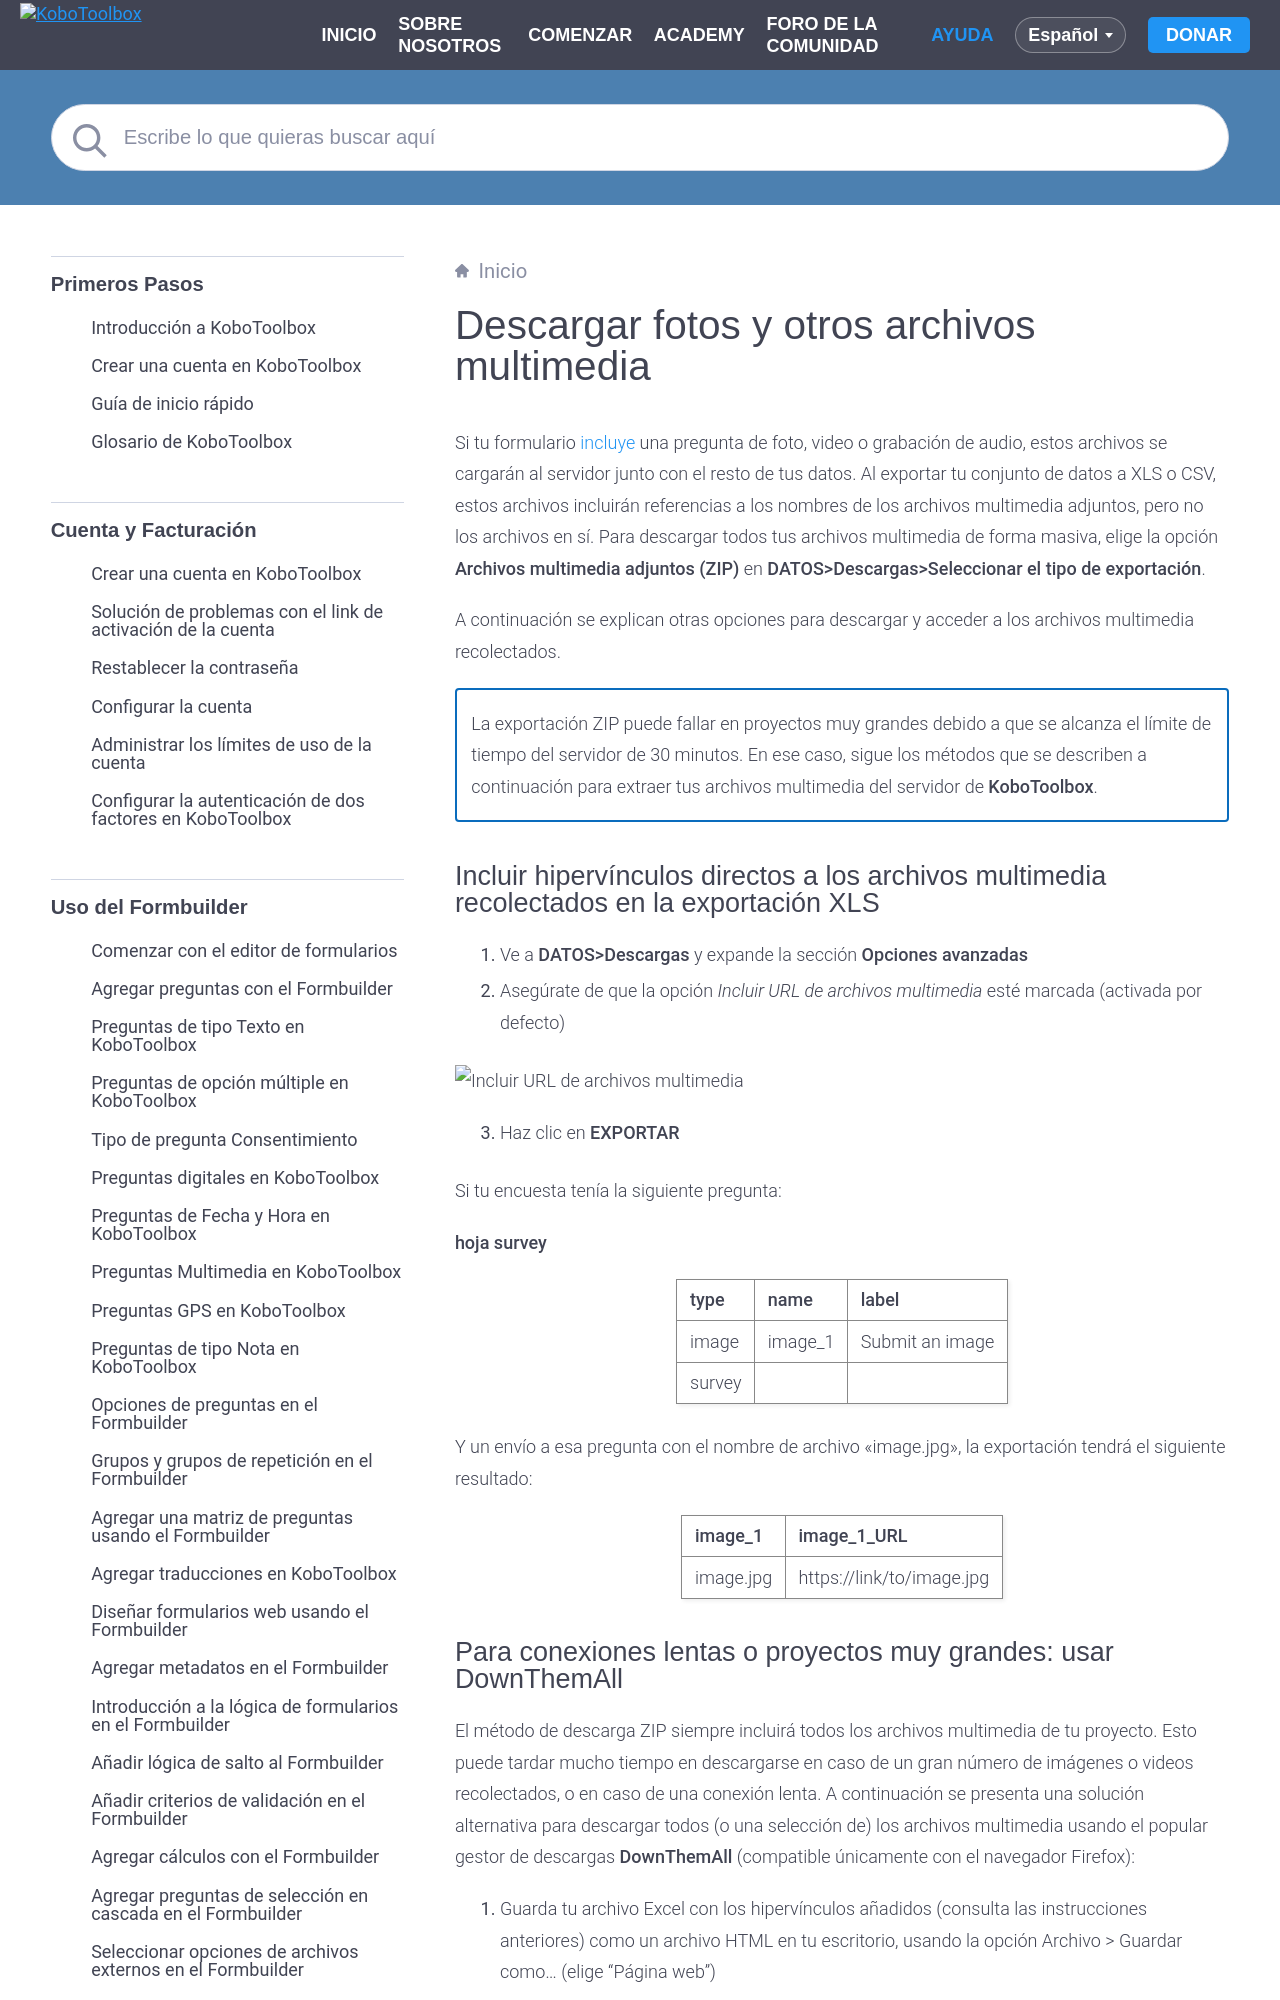

repository: kobotoolbox/docs · page: es/photo_download.html · generator: sphinx

# Descargar fotos y otros archivos multimedia

Si tu formulario [incluye](question_types.md) una pregunta de foto, video o grabación de audio, estos archivos se cargarán al servidor junto con el resto de tus datos. Al exportar tu conjunto de datos a XLS o CSV, estos archivos incluirán referencias a los nombres de los archivos multimedia adjuntos, pero no los archivos en sí. Para descargar todos tus archivos multimedia de forma masiva, elige la opción **Archivos multimedia adjuntos (ZIP)** en **DATOS>Descargas>Seleccionar el tipo de exportación**.

A continuación se explican otras opciones para descargar y acceder a los archivos multimedia recolectados.

<p class='note'>La exportación ZIP puede fallar en proyectos muy grandes debido a que se alcanza el límite de tiempo del servidor de 30 minutos. En ese caso, sigue los métodos que se describen a continuación para extraer tus archivos multimedia del servidor de <strong>KoboToolbox</strong>.</p>
